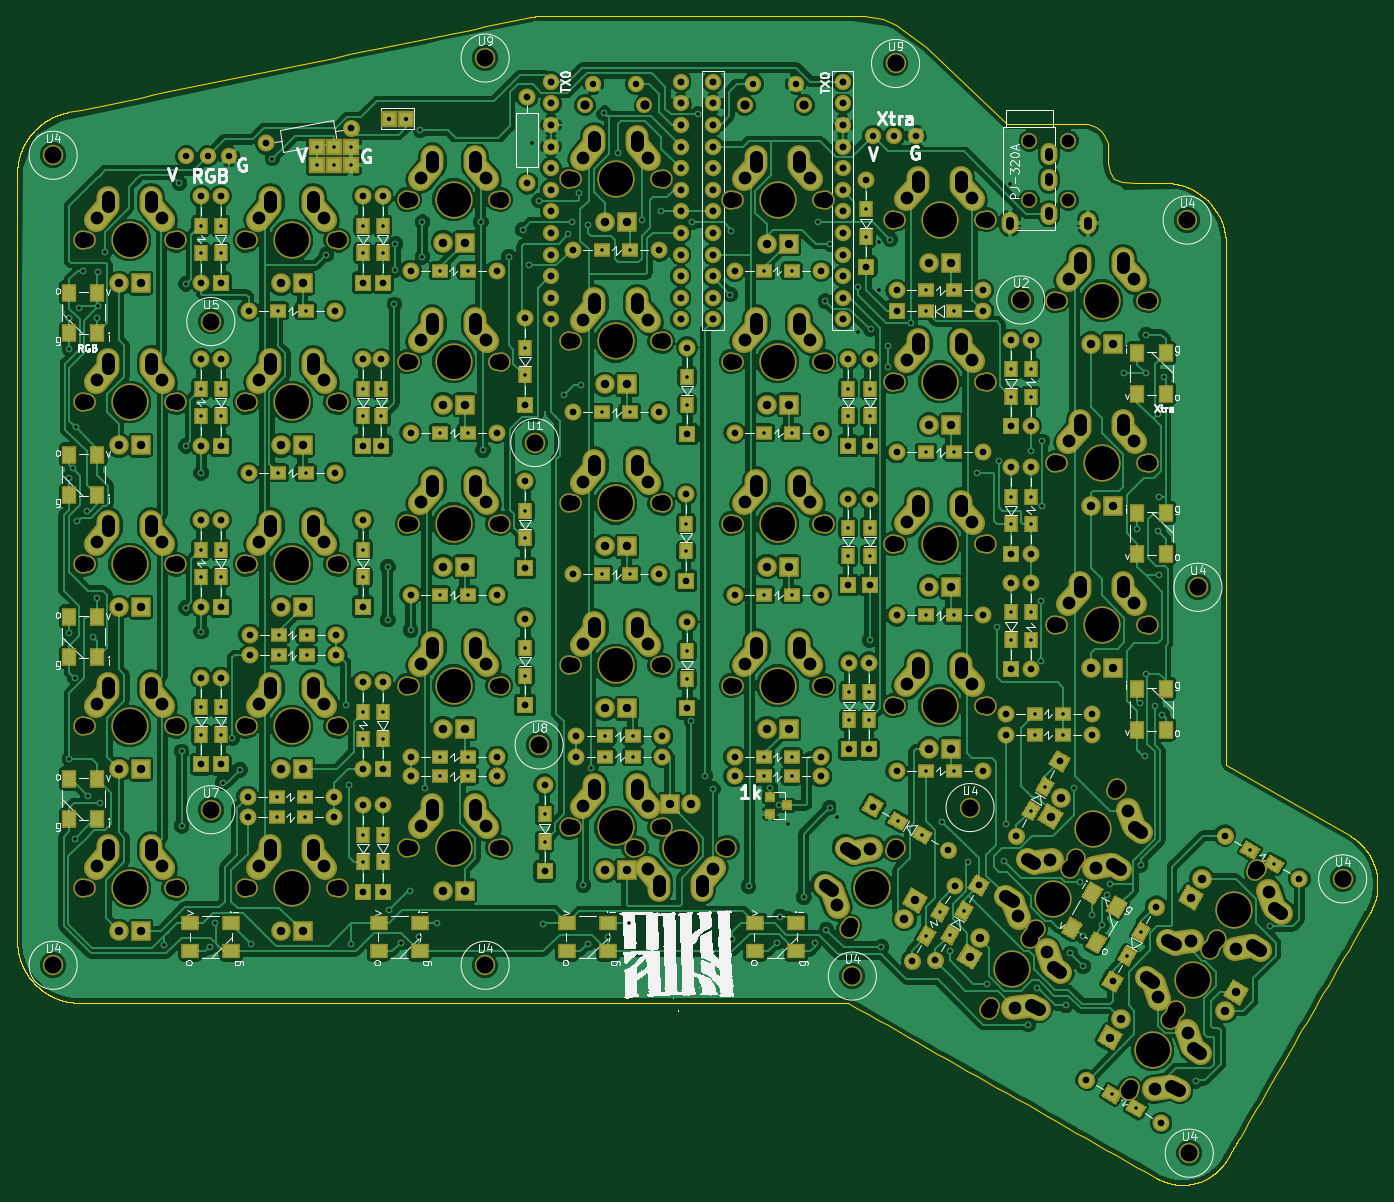
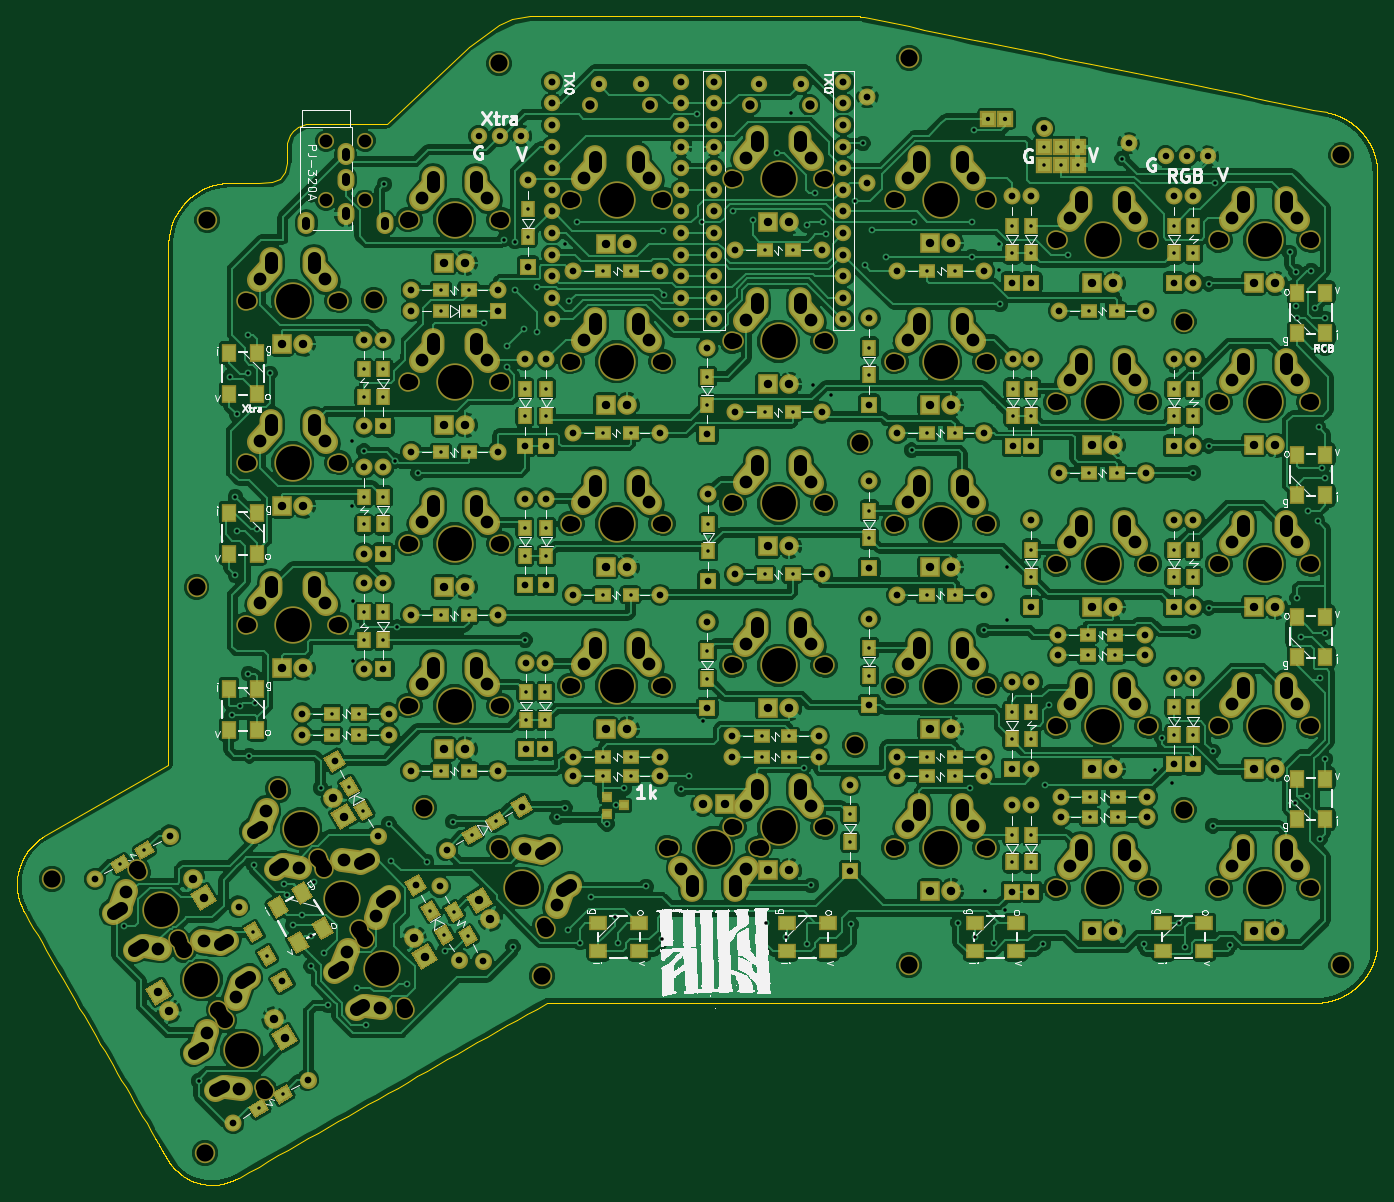
Circuit board: 9 layer files. Board 160.0 x 137.5 mm.
- bottom_copper: ergodash-B.Cu.gbl (744590 bytes)
- bottom_mask: ergodash-B.Mask.gbs (33522 bytes)
- bottom_silk: ergodash-B.SilkS.gbo (523726 bytes)
- outline: ergodash-Edge.Cuts.gm1 (111039 bytes)
- top_copper: ergodash-F.Cu.gtl (614114 bytes)
- top_mask: ergodash-F.Mask.gts (33522 bytes)
- top_silk: ergodash-F.SilkS.gto (532076 bytes)
- drill: ergodash-NPTH.drl (3537 bytes)
- drill: ergodash.drl (13496 bytes)

=== bottom_copper: ergodash-B.Cu.gbl (744590 bytes, source omitted) ===
=== bottom_mask: ergodash-B.Mask.gbs (33522 bytes, source omitted) ===
=== bottom_silk: ergodash-B.SilkS.gbo (523726 bytes, source omitted) ===
=== outline: ergodash-Edge.Cuts.gm1 (111039 bytes, source omitted) ===
=== top_copper: ergodash-F.Cu.gtl (614114 bytes, source omitted) ===
=== top_mask: ergodash-F.Mask.gts (33522 bytes, source omitted) ===
=== top_silk: ergodash-F.SilkS.gto (532076 bytes, source omitted) ===
=== drill: ergodash-NPTH.drl ===
M48
INCH,TZ
T1C0.059
T2C0.067
T3C0.075
T4C0.079
T5C0.157
%
G90
G05
T1
X7.5894Y-1.823
X7.5894Y-2.0986
X7.7706Y-1.823
X7.7706Y-2.0986
T2
X3.225Y-2.2825
X3.225Y-3.0325
X3.225Y-3.7825
X3.225Y-4.5325
X3.225Y-5.2825
X3.625Y-2.2825
X3.625Y-3.0325
X3.625Y-3.7825
X3.625Y-4.5325
X3.625Y-5.2825
X3.975Y-2.2825
X3.975Y-3.0325
X3.975Y-3.7825
X3.975Y-4.5325
X3.975Y-5.2825
X4.375Y-2.2825
X4.375Y-3.0325
X4.375Y-3.7825
X4.375Y-4.5325
X4.375Y-5.2825
X4.725Y-2.095
X4.725Y-2.845
X4.725Y-3.595
X4.725Y-4.345
X4.725Y-5.095
X5.125Y-2.095
X5.125Y-2.845
X5.125Y-3.595
X5.125Y-4.345
X5.125Y-5.095
X5.475Y-2.0012
X5.475Y-2.7512
X5.475Y-3.5012
X5.475Y-4.2512
X5.475Y-5.0012
X5.775Y-5.095
X5.875Y-2.0012
X5.875Y-2.7512
X5.875Y-3.5012
X5.875Y-4.2512
X5.875Y-5.0012
X6.175Y-5.095
X6.225Y-2.095
X6.225Y-2.845
X6.225Y-3.595
X6.225Y-4.345
X6.625Y-2.095
X6.625Y-2.845
X6.625Y-3.595
X6.625Y-4.345
X6.7619Y-5.4557
X6.9619Y-5.1093
X6.975Y-2.1887
X6.975Y-2.9387
X6.975Y-3.6887
X6.975Y-4.4387
X7.375Y-2.1887
X7.375Y-2.9387
X7.375Y-3.6887
X7.375Y-4.4387
X7.4114Y-5.8307
X7.5989Y-5.5059
X7.6114Y-5.4843
X7.725Y-2.5637
X7.725Y-3.3137
X7.725Y-4.0637
X7.7864Y-5.1812
X7.7989Y-5.1595
X7.9864Y-4.8348
X8.0609Y-6.2057
X8.125Y-2.5637
X8.125Y-3.3137
X8.125Y-4.0637
X8.2484Y-5.8809
X8.2609Y-5.8593
X8.4359Y-5.5562
X8.4484Y-5.5345
X8.6359Y-5.2098
T3
X3.2085Y-2.2825
X3.2085Y-3.0325
X3.2085Y-3.7825
X3.2085Y-4.5325
X3.2085Y-5.2825
X3.6415Y-2.2825
X3.6415Y-3.0325
X3.6415Y-3.7825
X3.6415Y-4.5325
X3.6415Y-5.2825
X3.9585Y-2.2825
X3.9585Y-3.0325
X3.9585Y-3.7825
X3.9585Y-4.5325
X3.9585Y-5.2825
X4.3915Y-2.2825
X4.3915Y-3.0325
X4.3915Y-3.7825
X4.3915Y-4.5325
X4.3915Y-5.2825
X4.7085Y-2.095
X4.7085Y-2.845
X4.7085Y-3.595
X4.7085Y-4.345
X4.7085Y-5.095
X5.1415Y-2.095
X5.1415Y-2.845
X5.1415Y-3.595
X5.1415Y-4.345
X5.1415Y-5.095
X5.4585Y-2.0012
X5.4585Y-2.7512
X5.4585Y-3.5012
X5.4585Y-4.2512
X5.4585Y-5.0012
X5.7585Y-5.095
X5.8915Y-2.0012
X5.8915Y-2.7512
X5.8915Y-3.5012
X5.8915Y-4.2512
X5.8915Y-5.0012
X6.1915Y-5.095
X6.2085Y-2.095
X6.2085Y-2.845
X6.2085Y-3.595
X6.2085Y-4.345
X6.6415Y-2.095
X6.6415Y-2.845
X6.6415Y-3.595
X6.6415Y-4.345
X6.7536Y-5.47
X6.9585Y-2.1887
X6.9585Y-2.9387
X6.9585Y-3.6887
X6.9585Y-4.4387
X6.9702Y-5.095
X7.3915Y-2.1887
X7.3915Y-2.9387
X7.3915Y-3.6887
X7.3915Y-4.4387
X7.4031Y-5.845
X7.5906Y-5.5203
X7.6197Y-5.47
X7.7085Y-2.5637
X7.7085Y-3.3137
X7.7085Y-4.0637
X7.7781Y-5.1955
X7.8072Y-5.1452
X7.9947Y-4.8204
X8.0527Y-6.22
X8.1415Y-2.5637
X8.1415Y-3.3137
X8.1415Y-4.0637
X8.2402Y-5.8953
X8.2692Y-5.845
X8.4277Y-5.5705
X8.4567Y-5.5202
X8.6442Y-5.1954
T4
X3.07Y-1.89
X3.07Y-5.64
X3.8Y-2.66
X3.8Y-4.92
X5.07Y-1.44
X5.07Y-5.64
X5.3Y-3.22
X5.32Y-4.62
X6.77Y-5.69
X6.97Y-1.465
X7.315Y-4.91
X7.55Y-2.56
X8.32Y-2.19
X8.33Y-6.51
X8.37Y-3.89
X9.04Y-5.24
T5
X3.425Y-2.2825
X3.425Y-3.0325
X3.425Y-3.7825
X3.425Y-4.5325
X3.425Y-5.2825
X4.175Y-2.2825
X4.175Y-3.0325
X4.175Y-3.7825
X4.175Y-4.5325
X4.175Y-5.2825
X4.925Y-2.095
X4.925Y-2.845
X4.925Y-3.595
X4.925Y-4.345
X4.925Y-5.095
X5.675Y-2.0012
X5.675Y-2.7512
X5.675Y-3.5012
X5.675Y-4.2512
X5.675Y-5.0012
X5.975Y-5.095
X6.425Y-2.095
X6.425Y-2.845
X6.425Y-3.595
X6.425Y-4.345
X6.8619Y-5.2825
X7.175Y-2.1887
X7.175Y-2.9387
X7.175Y-3.6887
X7.175Y-4.4387
X7.5114Y-5.6575
X7.6989Y-5.3327
X7.8864Y-5.008
X7.925Y-2.5637
X7.925Y-3.3137
X7.925Y-4.0637
X8.1609Y-6.0325
X8.3484Y-5.7077
X8.5359Y-5.383
T0
M30

=== drill: ergodash.drl (13496 bytes, source omitted) ===
